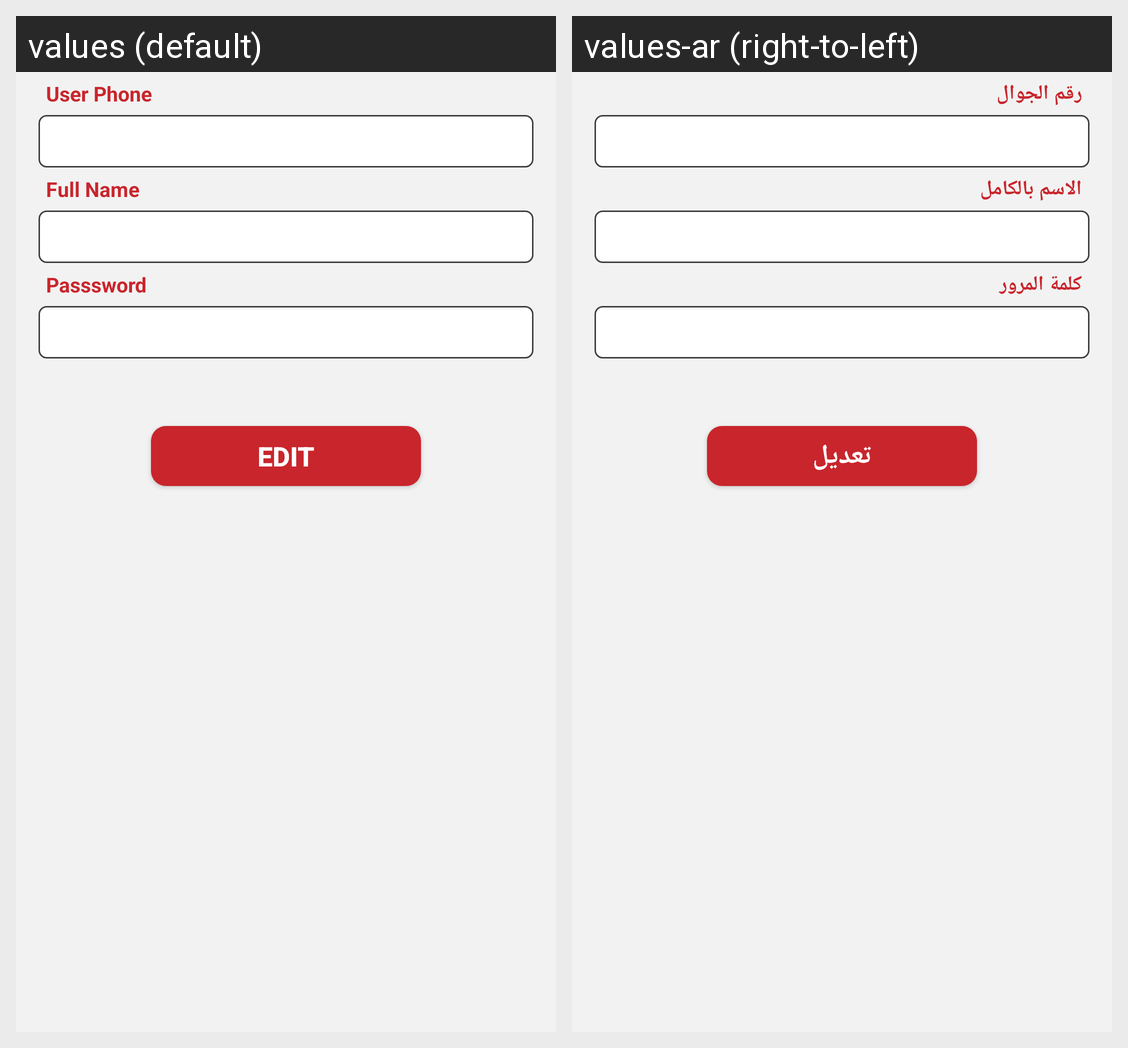

The same Android screen rendered under two of its app's locales, left to right. List the strings drawn on it with the default value and each locale's translation.
Android screen res/layout/fragment_sales__profile.xml rendered under 2 locales, left to right: values (default), values-ar (right-to-left). Device: Nexus 5 (rendered at 1080×1920; each locale shown at half size, 540×960, under a caption strip naming it); theme AppTheme.
Strings drawn on this screen, with the default value and each locale's value (text and hints the layout hard-codes, and strings that could not be matched under every locale, appear in the picture but are not listed):

user_phone
  values: User Phone
  values-ar: رقم الجوال

user_Full_name
  values: Full Name
  values-ar: الاسم بالكامل

user_password
  values: Passsword
  values-ar: كلمة المرور

edit
  values: Edit
  values-ar: تعديل
